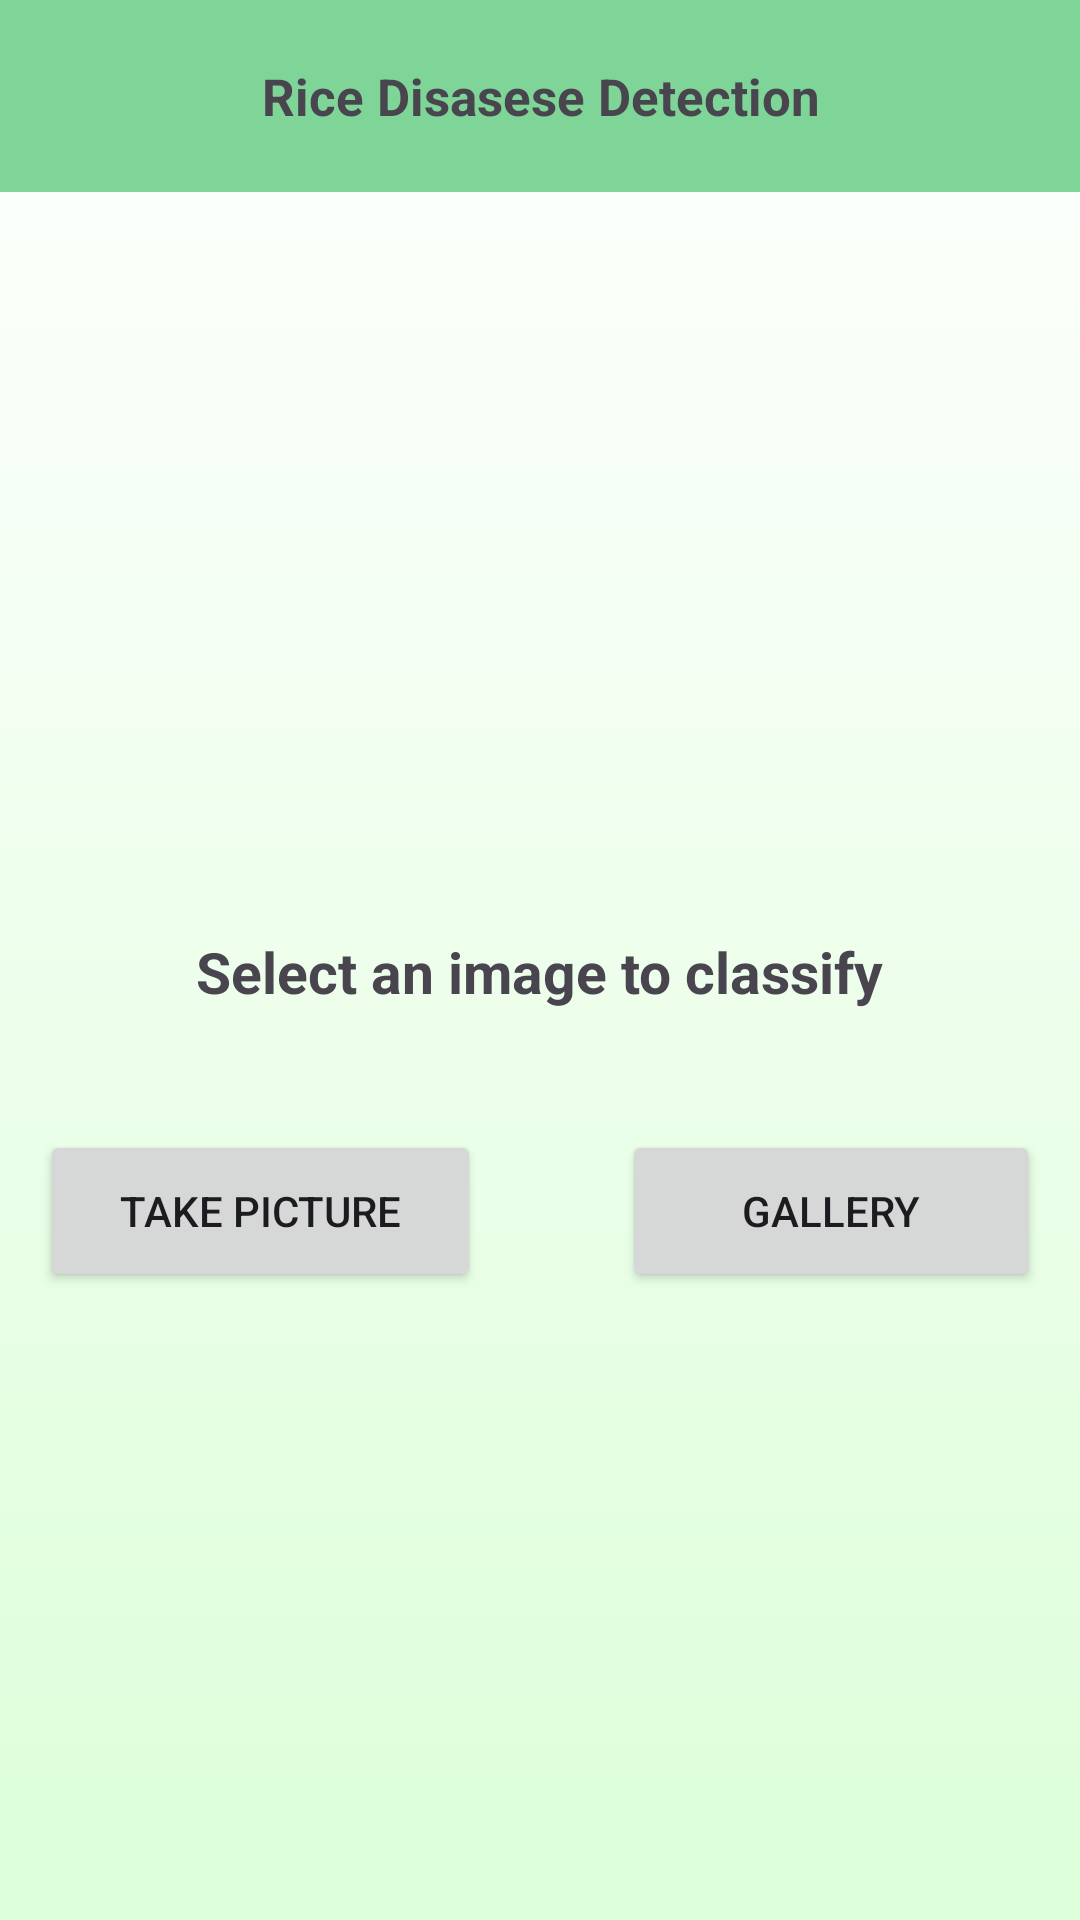

The Android layout XML behind this screen, and the referenced resources:
<!-- AndroidManifest.xml: application theme Theme.DiseaseDetectionApp -->
<!-- res/layout/fragment_detect.xml -->
<?xml version="1.0" encoding="utf-8"?>
<FrameLayout xmlns:android="http://schemas.android.com/apk/res/android"
    xmlns:app="http://schemas.android.com/apk/res-auto"
    xmlns:tools="http://schemas.android.com/tools"
    android:layout_width="match_parent"
    android:layout_height="match_parent"
    android:fontFamily="@font/poppins"
    android:background="@drawable/background_gradient"
    tools:context=".DetectFragment">

    <androidx.constraintlayout.widget.ConstraintLayout
        android:layout_width="match_parent"
        android:layout_height="match_parent">

        <com.google.android.material.appbar.MaterialToolbar
            android:id="@+id/materialToolbar"
            android:layout_width="409dp"
            android:layout_height="wrap_content"
            android:background="#7ed597"
            android:minHeight="?attr/actionBarSize"
            app:layout_constraintEnd_toEndOf="parent"
            app:layout_constraintStart_toStartOf="parent"
            app:layout_constraintTop_toTopOf="parent"
            app:navigationIcon="@drawable/baseline_arrow_back_24">

            <TextView
                android:layout_width="wrap_content"
                android:layout_height="wrap_content"
                android:layout_gravity="center"
                android:text="Rice Disasese Detection"
                android:textSize="17sp"
                android:textStyle="bold" />
        </com.google.android.material.appbar.MaterialToolbar>

        <ImageView
            android:id="@+id/imageView5"
            android:layout_width="333dp"
            android:layout_height="200dp"
            android:layout_marginTop="38dp"
            android:src="@drawable/baseline_photo_camera_24"
            app:layout_constraintEnd_toEndOf="parent"
            app:layout_constraintStart_toStartOf="parent"
            app:layout_constraintTop_toBottomOf="@+id/materialToolbar" />

        <TextView
            android:id="@+id/textView4"
            android:layout_width="wrap_content"
            android:layout_height="wrap_content"
            android:layout_marginTop="31dp"
            android:text="Classification:"
            android:visibility="gone"
            android:textSize="14sp"
            android:textStyle="bold"
            app:layout_constraintEnd_toEndOf="parent"
            app:layout_constraintStart_toStartOf="parent"
            app:layout_constraintTop_toBottomOf="@+id/imageView5" />

        <TextView
            android:id="@+id/resultText"
            android:layout_width="wrap_content"
            android:layout_height="wrap_content"
            android:layout_marginTop="9dp"
            android:text="Select an image to classify"
            android:textSize="19sp"
            android:textStyle="bold"
            app:layout_constraintEnd_toEndOf="parent"
            app:layout_constraintStart_toStartOf="parent"
            app:layout_constraintTop_toBottomOf="@+id/textView4" />

        <TextView
            android:id="@+id/confidenceLevelText"
            android:layout_width="wrap_content"
            android:layout_height="wrap_content"
            android:layout_marginTop="9dp"
            android:text="Confidence Level: 99.99%"
            android:visibility="gone"
            android:textSize="12sp"
            android:textStyle="bold"
            app:layout_constraintEnd_toEndOf="parent"
            app:layout_constraintStart_toStartOf="parent"
            app:layout_constraintTop_toBottomOf="@+id/resultText" />

        <TextView
            android:id="@+id/clickableText"
            android:layout_width="match_parent"
            android:layout_height="wrap_content"
            android:layout_marginTop="4dp"
            android:gravity="center"
            android:text="Click here to open in Google Search"
            android:textColor="#00008B"
            android:textSize="12sp"
            android:visibility="gone"
            app:layout_constraintEnd_toEndOf="parent"
            app:layout_constraintHorizontal_bias="0.0"
            app:layout_constraintStart_toStartOf="parent"
            app:layout_constraintTop_toBottomOf="@+id/confidenceLevelText" />

        <LinearLayout
            android:id="@+id/linearLayout"
            android:layout_width="333.33dp"
            android:layout_height="54dp"
            android:layout_marginTop="40dp"
            android:orientation="horizontal"
            app:layout_constraintEnd_toEndOf="parent"
            app:layout_constraintStart_toStartOf="parent"
            app:layout_constraintTop_toBottomOf="@+id/confidenceLevelText">

            <Button
                android:id="@+id/cameraButton"
                android:layout_width="96dp"
                android:layout_height="match_parent"
                android:layout_weight="1"
                android:text="Take Picture" />

            <Space
                android:layout_width="47dp"
                android:layout_height="0dp" />

            <Button
                android:id="@+id/galleryButton"
                android:layout_width="wrap_content"
                android:layout_height="54dp"
                android:layout_weight="1"
                android:text="Gallery" />
        </LinearLayout>

        <Button
            android:id="@+id/historyButton"
            android:layout_width="140.6dp"
            android:layout_height="54dp"
            android:layout_marginTop="32dp"
            android:visibility="gone"
            android:text="History"
            app:layout_constraintEnd_toEndOf="parent"
            app:layout_constraintStart_toStartOf="parent"
            app:layout_constraintTop_toBottomOf="@+id/linearLayout" />
    </androidx.constraintlayout.widget.ConstraintLayout>
</FrameLayout>
<!-- resources referenced by this layout -->
<resources>
  <!-- drawable background_gradient (drawable) -->
  <?xml version="1.0" encoding="utf-8"?>
  <shape xmlns:android="http://schemas.android.com/apk/res/android">
  
      <gradient
          android:type="linear"
          android:angle="90"
          android:startColor="#dcffd9"
          android:endColor="#ffffff" />
  
  </shape>
  <style name="Theme.DiseaseDetectionApp" parent="Base.Theme.DiseaseDetectionApp" />
  <style name="Base.Theme.DiseaseDetectionApp" parent="Theme.Material3.DayNight.NoActionBar">
          
          
      </style>
</resources>
